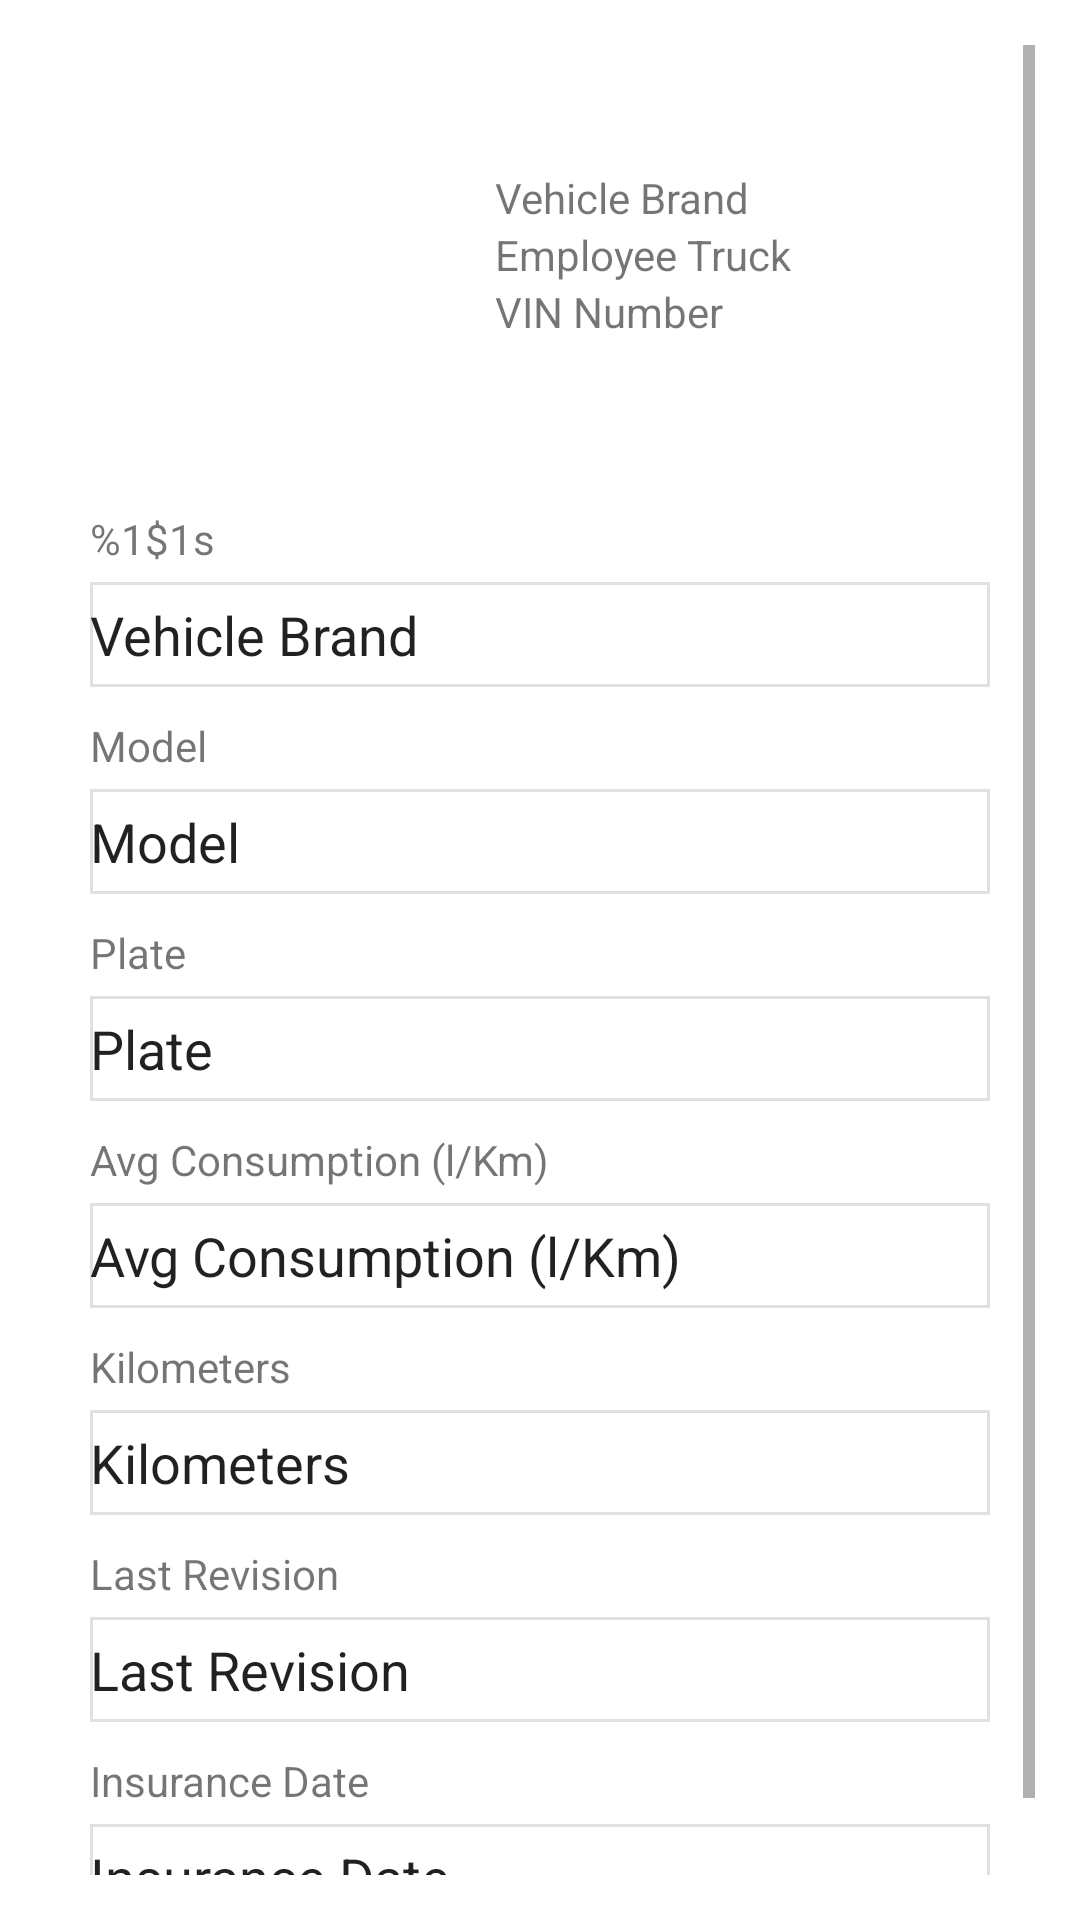

Layout XML and referenced resources for this Android screen:
<!-- AndroidManifest.xml: application theme Theme.FleetManager -->
<!-- res/layout/activity_vehicle_description.xml -->
<?xml version="1.0" encoding="utf-8"?>
<ScrollView
    xmlns:android="http://schemas.android.com/apk/res/android"
    xmlns:app="http://schemas.android.com/apk/res-auto"
    xmlns:tools="http://schemas.android.com/tools"
    android:layout_width="match_parent"
    android:layout_height="match_parent"
    android:padding="15dp">

    <androidx.constraintlayout.widget.ConstraintLayout
        android:layout_width="match_parent"
        android:layout_height="wrap_content"
        tools:context=".VehicleRegistration">

        <LinearLayout
            android:id="@+id/vehicle_title_layout"
            android:layout_width="match_parent"
            android:layout_height="wrap_content"
            android:orientation="horizontal"
            app:layout_constraintEnd_toEndOf="parent"
            app:layout_constraintStart_toStartOf="parent"
            app:layout_constraintTop_toTopOf="parent">
            <com.google.android.material.imageview.ShapeableImageView
                android:id="@+id/vehicle_image"
                android:layout_width="100dp"
                android:layout_height="100dp"
                android:layout_margin="20dp"
                app:layout_constraintBottom_toBottomOf="parent"
                app:layout_constraintLeft_toLeftOf="parent"
                app:layout_constraintRight_toRightOf="parent"
                app:layout_constraintTop_toTopOf="parent"
                app:shapeAppearanceOverlay="@style/circleImageViewStyle"
                app:srcCompat="@drawable/no_image"/>
            <LinearLayout
                android:layout_width="wrap_content"
                android:layout_height="wrap_content"
                android:orientation="vertical"
                android:layout_gravity="center"
                android:paddingHorizontal="10dp">
                <TextView
                    android:id="@+id/vehicle_brand_name"
                    android:layout_width="wrap_content"
                    android:layout_height="wrap_content"
                    android:text="@string/vehicle_brand_name"/>
                <TextView
                    android:id="@+id/vehicle_name"
                    android:layout_width="wrap_content"
                    android:layout_height="wrap_content"
                    android:text="@string/vehicle_name"/>

                <TextView
                    android:id="@+id/vehicle_vin"
                    android:layout_width="wrap_content"
                    android:layout_height="wrap_content"
                    android:text="@string/vehicle_vin"/>
            </LinearLayout>
        </LinearLayout>

        <LinearLayout
            android:id="@+id/vehicle_input_layout"
            android:layout_width="match_parent"
            android:layout_height="wrap_content"
            android:orientation="vertical"
            android:padding="15dp"
            app:layout_constraintBottom_toBottomOf="parent"
            app:layout_constraintEnd_toEndOf="parent"
            app:layout_constraintStart_toStartOf="parent"
            app:layout_constraintTop_toBottomOf="@+id/vehicle_title_layout">

            <TextView
                android:id="@+id/brand_title"
                android:layout_width="wrap_content"
                android:layout_height="wrap_content"
                android:text="@string/vehicle_brand"
                android:layout_marginBottom="5dp"/>

            <EditText
                android:id="@+id/brand_text"
                android:layout_width="match_parent"
                android:layout_height="35dp"
                android:text="@string/vehicle_brand_name"
                android:background="@drawable/edit_text_border"
                android:layout_marginBottom="10dp"/>

            <TextView
                android:id="@+id/model_title"
                android:layout_width="wrap_content"
                android:layout_height="wrap_content"
                android:text="@string/vehicle_model"
                android:layout_marginBottom="5dp"/>

            <EditText
                android:id="@+id/model_text"
                android:layout_width="match_parent"
                android:layout_height="35dp"
                android:text="@string/vehicle_model"
                android:background="@drawable/edit_text_border"
                android:layout_marginBottom="10dp"/>

            <TextView
                android:id="@+id/plate_title"
                android:layout_width="wrap_content"
                android:layout_height="wrap_content"
                android:text="@string/vehicle_plate"
                android:layout_marginBottom="5dp"/>

            <EditText
                android:id="@+id/plate_text"
                android:layout_width="match_parent"
                android:layout_height="35dp"
                android:text="@string/vehicle_plate"
                android:background="@drawable/edit_text_border"
                android:layout_marginBottom="10dp" />

            <TextView
                android:id="@+id/consumption_title"
                android:layout_width="wrap_content"
                android:layout_height="wrap_content"
                android:text="@string/vehicle_consumption"
                android:layout_marginBottom="5dp"/>

            <EditText
                android:id="@+id/consumption_text"
                android:layout_width="match_parent"
                android:layout_height="35dp"
                android:background="@drawable/edit_text_border"
                android:text="@string/vehicle_consumption"
                android:layout_marginBottom="10dp" />

            <TextView
                android:id="@+id/kilometers_title"
                android:layout_width="wrap_content"
                android:layout_height="wrap_content"
                android:text="@string/vehicle_Kilometers"
                android:layout_marginBottom="5dp"/>

            <EditText
                android:id="@+id/kilometers_text"
                android:layout_width="match_parent"
                android:layout_height="35dp"
                android:text="@string/vehicle_Kilometers"
                android:background="@drawable/edit_text_border"
                android:layout_marginBottom="10dp" />
            <TextView
                android:id="@+id/last_revision_title"
                android:layout_width="wrap_content"
                android:layout_height="wrap_content"
                android:text="@string/vehicle_last_revision"
                android:layout_marginBottom="5dp"/>

            <EditText
                android:id="@+id/last_revision_text"
                android:layout_width="match_parent"
                android:layout_height="35dp"
                android:text="@string/vehicle_last_revision"
                android:background="@drawable/edit_text_border"
                android:layout_marginBottom="10dp" />

            <TextView
                android:id="@+id/insurance_date_title"
                android:layout_width="wrap_content"
                android:layout_height="wrap_content"
                android:text="@string/vehicle_insurance_date"
                android:layout_marginBottom="5dp"/>

            <EditText
                android:id="@+id/insurance_date_text"
                android:layout_width="match_parent"
                android:layout_height="35dp"
                android:background="@drawable/edit_text_border"
                android:text="@string/vehicle_insurance_date"
                android:layout_marginBottom="10dp" />

        </LinearLayout>

    </androidx.constraintlayout.widget.ConstraintLayout>
</ScrollView>
<!-- resources referenced by this layout -->
<resources>
  <!-- drawable edit_text_border (drawable) -->
  <?xml version="1.0" encoding="utf-8"?>
  <shape xmlns:android="http://schemas.android.com/apk/res/android">
      <stroke
          android:width="1dp"
          android:color="#1F000000" />
  </shape>
  <string name="vehicle_Kilometers">Kilometers</string>
  <string name="vehicle_brand">%1$1s</string>
  <string name="vehicle_brand_name">Vehicle Brand</string>
  <string name="vehicle_consumption">Avg Consumption (l/Km)</string>
  <string name="vehicle_insurance_date">Insurance Date</string>
  <string name="vehicle_last_revision">Last Revision</string>
  <string name="vehicle_model">Model</string>
  <string name="vehicle_name">Employee Truck</string>
  <string name="vehicle_plate">Plate</string>
  <string name="vehicle_vin">VIN Number</string>
  <style name="circleImageViewStyle">
          <item name="cornerFamily">rounded</item>
          <item name="cornerSize">50%</item>
      </style>
  <style name="Theme.FleetManager" parent="Theme.MaterialComponents.DayNight.NoActionBar">
          
          <item name="colorPrimary">@color/primaryBlue</item>
          <item name="colorPrimaryVariant">@color/white</item>
          <item name="colorOnPrimary">@color/white</item>
          
          <item name="colorSecondary">@color/primaryGrey</item>
          <item name="colorSecondaryVariant">@color/teal_700</item>
          <item name="colorOnSecondary">@color/black</item>
          
          <item name="android:statusBarColor" tools:targetApi="l">?attr/colorOnPrimary</item>
          <item name="android:windowLightStatusBar">true</item>
          
      </style>
  <color name="primaryBlue">#032F64</color>
  <color name="white">#FFFFFFFF</color>
  <color name="primaryGrey">#939191</color>
  <color name="teal_700">#FF018786</color>
  <color name="black">#FF000000</color>
</resources>
